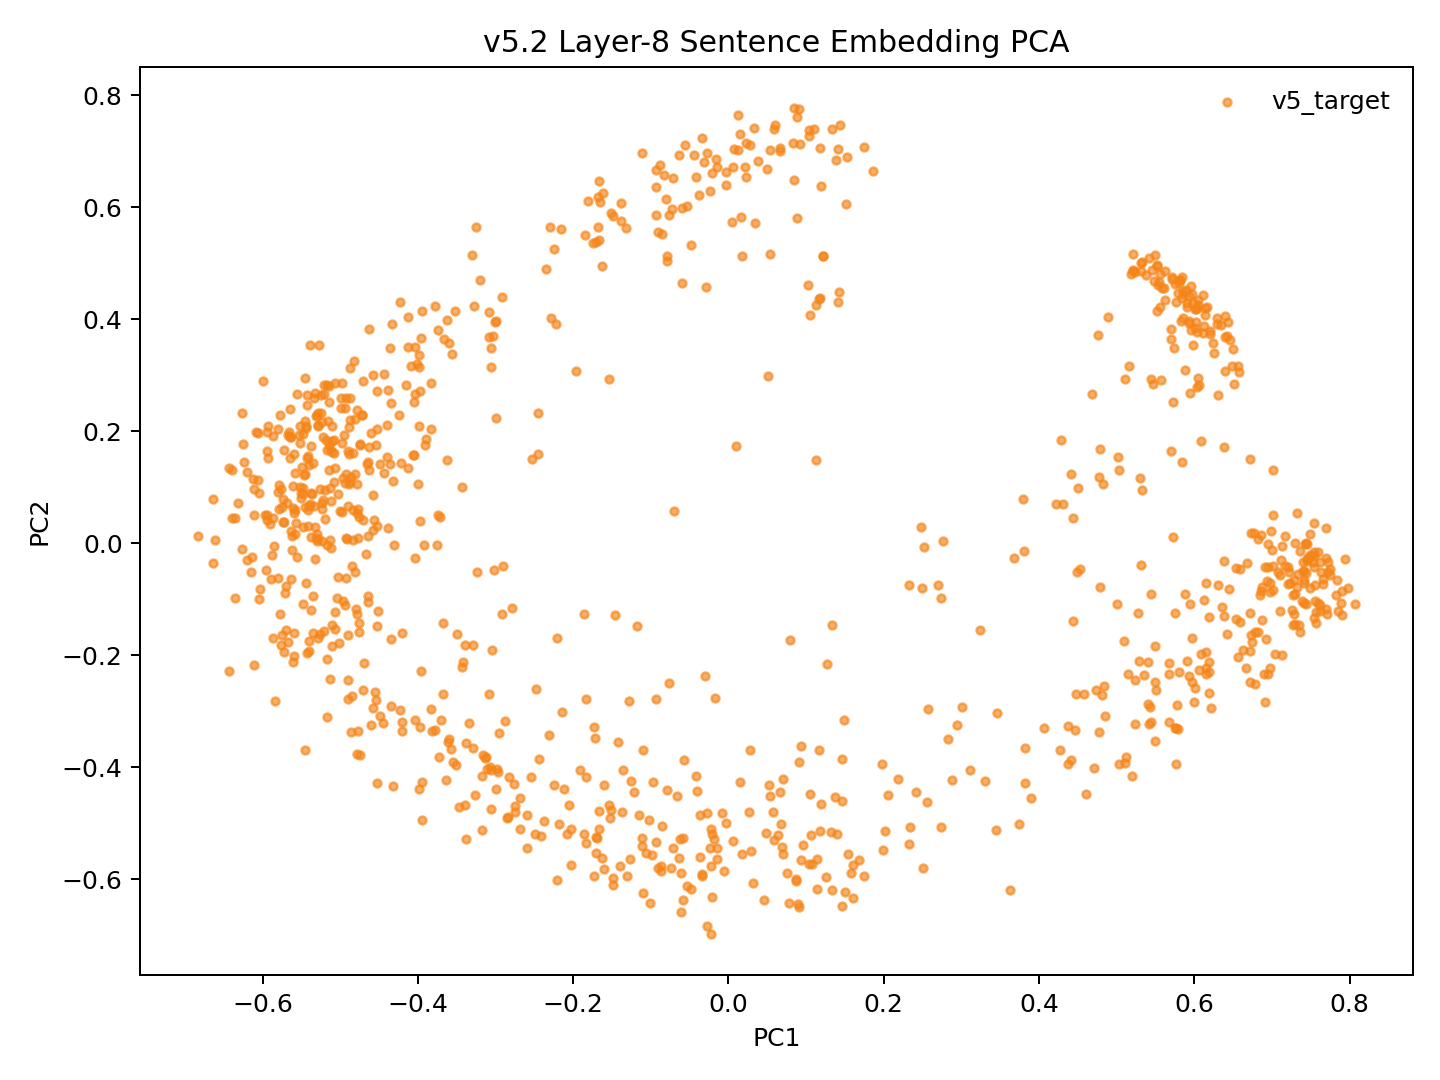

The table this chart was drawn from, first rows:
model_key	point_id	language_script	group	x	y	text_preview
v52_mean_conv5way_step13000	p0	dtp_Latn	v5_target	-0.01922	-0.5278	Songkuro ginayo lo?
v52_mean_conv5way_step13000	p1	eng_Latn	v5_target	-0.5146	0.1303	How big will it be?
v52_mean_conv5way_step13000	p2	dtp_Latn	v5_target	-0.02724	-0.4812	Langad-langadon ku diya!
v52_mean_conv5way_step13000	p3	eng_Latn	v5_target	-0.44	0.2111	My longing for you is killing me!
v52_mean_conv5way_step13000	p4	dtp_Latn	v5_target	0.5027	-0.3939	Tuminongkiad oku id solinaid piginawaan …
v52_mean_conv5way_step13000	p5	eng_Latn	v5_target	-0.4043	0.2663	I recently broke up with my boyfriend of…
v52_mean_conv5way_step13000	p6	dtp_Latn	v5_target	0.374	-0.5013	Nokoilo' oku papapanau do korita lolobi …
v52_mean_conv5way_step13000	p7	eng_Latn	v5_target	-0.4043	0.3502	I've been able to drive for more than tw…
v52_mean_conv5way_step13000	p8	dtp_Latn	v5_target	-0.3782	-0.334	Luminabus i Tom.
v52_mean_conv5way_step13000	p9	eng_Latn	v5_target	-0.5266	-0.1615	Tom was out.
v52_mean_conv5way_step13000	p10	dtp_Latn	v5_target	-0.1598	-0.5813	Manu oku poposolon di Tom.
v52_mean_conv5way_step13000	p11	eng_Latn	v5_target	-0.5199	0.09457	I want to make Tom jealous.
v52_mean_conv5way_step13000	p12	dtp_Latn	v5_target	-0.1492	-0.6105	Orohian ko' do kumaau.
v52_mean_conv5way_step13000	p13	eng_Latn	v5_target	-0.5574	0.03592	You like swimming.
v52_mean_conv5way_step13000	p14	dtp_Latn	v5_target	0.08969	-0.6447	Au kou mangandad no sominggu?
v52_mean_conv5way_step13000	p15	eng_Latn	v5_target	-0.4155	0.2835	Couldn't you have just waited a week?
v52_mean_conv5way_step13000	p16	dtp_Latn	v5_target	0.2015	-0.5132	Osonong tomod ura tinan nu mantad doho.
v52_mean_conv5way_step13000	p17	eng_Latn	v5_target	-0.5322	0.268	You're in better shape than I am.
v52_mean_conv5way_step13000	p18	dtp_Latn	v5_target	-0.08534	-0.5046	Mamadil oku kama dau.
v52_mean_conv5way_step13000	p19	eng_Latn	v5_target	-0.539	0.07034	I'm gonna shoot him.
v52_mean_conv5way_step13000	p20	dtp_Latn	v5_target	0.2501	-0.5795	Nokoumbal kou nokorongou diti tangon no?
v52_mean_conv5way_step13000	p21	eng_Latn	v5_target	-0.3908	0.1749	Have you heard this story already?
v52_mean_conv5way_step13000	p22	dtp_Latn	v5_target	0.233	-0.537	Obuli ko' daa lumisok kaka ri?
v52_mean_conv5way_step13000	p23	eng_Latn	v5_target	-0.5399	0.1404	Can you keep a secret?
v52_mean_conv5way_step13000	p24	dtp_Latn	v5_target	0.3301	-0.4243	Apagon gatang ilo piano nga lobi apagon …
v52_mean_conv5way_step13000	p25	eng_Latn	v5_target	-0.3963	0.3671	A piano is expensive, but a car is more …
v52_mean_conv5way_step13000	p26	dtp_Latn	v5_target	0.1051	-0.4484	Minsingilo' ko' nangku boros Inggilis?
v52_mean_conv5way_step13000	p27	eng_Latn	v5_target	-0.4643	0.01328	Do you study English?
v52_mean_conv5way_step13000	p28	dtp_Latn	v5_target	0.1177	-0.5139	Milo' oku daa mokianu kamus nu?
v52_mean_conv5way_step13000	p29	eng_Latn	v5_target	-0.4642	-0.1054	May I borrow your dictionary?
v52_mean_conv5way_step13000	p30	dtp_Latn	v5_target	-0.05296	-0.6118	Otopot toi maso id jam nu?
v52_mean_conv5way_step13000	p31	eng_Latn	v5_target	-0.5192	0.0435	Is your watch correct?
v52_mean_conv5way_step13000	p32	dtp_Latn	v5_target	0.5199	-0.4152	Tinantu i pososoriuk nopo tumau sompomog…
v52_mean_conv5way_step13000	p33	eng_Latn	v5_target	-0.308	0.3688	Some scientists predict that the world o…
v52_mean_conv5way_step13000	p34	dtp_Latn	v5_target	-0.1671	-0.5108	Manu ko' do apol?
v52_mean_conv5way_step13000	p35	eng_Latn	v5_target	-0.5369	0.08718	Do you like apples?
v52_mean_conv5way_step13000	p36	dtp_Latn	v5_target	-0.1695	-0.5269	Mada oku dii.
v52_mean_conv5way_step13000	p37	eng_Latn	v5_target	-0.494	0.1069	I don't think so.
v52_mean_conv5way_step13000	p38	dtp_Latn	v5_target	-0.2209	-0.6012	Olumis ilo wotik.
v52_mean_conv5way_step13000	p39	eng_Latn	v5_target	-0.5469	0.1214	That's a pretty colour.
v52_mean_conv5way_step13000	p40	dtp_Latn	v5_target	0.161	-0.5746	Au oku nokoilo nunu o taakan ku kosodop.
v52_mean_conv5way_step13000	p41	eng_Latn	v5_target	-0.4922	0.2599	I can't remember what I ate last night.
v52_mean_conv5way_step13000	p42	dtp_Latn	v5_target	0.2416	-0.4438	Nokoumbal ko' minoi hilo'd Paris di gulu…
v52_mean_conv5way_step13000	p43	eng_Latn	v5_target	-0.4493	0.1417	Have you ever been to Paris?
v52_mean_conv5way_step13000	p44	dtp_Latn	v5_target	0.1607	-0.6343	Kikaraja isido dot oruhai sabaagi do man…
v52_mean_conv5way_step13000	p45	eng_Latn	v5_target	-0.383	0.2039	She got a part-time job as a typist.
v52_mean_conv5way_step13000	p46	dtp_Latn	v5_target	0.4269	-0.37	Manahak nopo do tunturu tokoro nga onuan…
v52_mean_conv5way_step13000	p47	eng_Latn	v5_target	-0.3782	0.4243	Give someone the little finger, and he w…
v52_mean_conv5way_step13000	p48	dtp_Latn	v5_target	-0.1265	-0.5634	Muhot oku diya po toruhai kio.
v52_mean_conv5way_step13000	p49	eng_Latn	v5_target	-0.4714	0.2284	I want to ask you one last favor.
v52_mean_conv5way_step13000	p50	dtp_Latn	v5_target	0.1974	-0.3938	Ih singa nopo nga wowoyoon hiri'd gowuto…
v52_mean_conv5way_step13000	p51	eng_Latn	v5_target	-0.3972	0.2715	The lion is the king of the jungle.
v52_mean_conv5way_step13000	p52	dtp_Latn	v5_target	-0.02282	-0.5758	Au tagal tikit.
v52_mean_conv5way_step13000	p53	eng_Latn	v5_target	-0.5285	0.007848	No tickets are needed.
v52_mean_conv5way_step13000	p54	dtp_Latn	v5_target	0.1139	-0.6165	Au tagal yahai ponongkiboros diolo.
v52_mean_conv5way_step13000	p55	eng_Latn	v5_target	-0.545	0.2185	We don't need to talk to them.
v52_mean_conv5way_step13000	p56	dtp_Latn	v5_target	-0.09075	-0.5798	Nunu binoli nu?
v52_mean_conv5way_step13000	p57	eng_Latn	v5_target	-0.4837	0.0601	What did you buy?
v52_mean_conv5way_step13000	p58	dtp_Latn	v5_target	-0.1631	-0.5615	Obulou ilo tawan.
v52_mean_conv5way_step13000	p59	eng_Latn	v5_target	-0.6199	-0.02972	The sky is blue.
... 987 more rows
